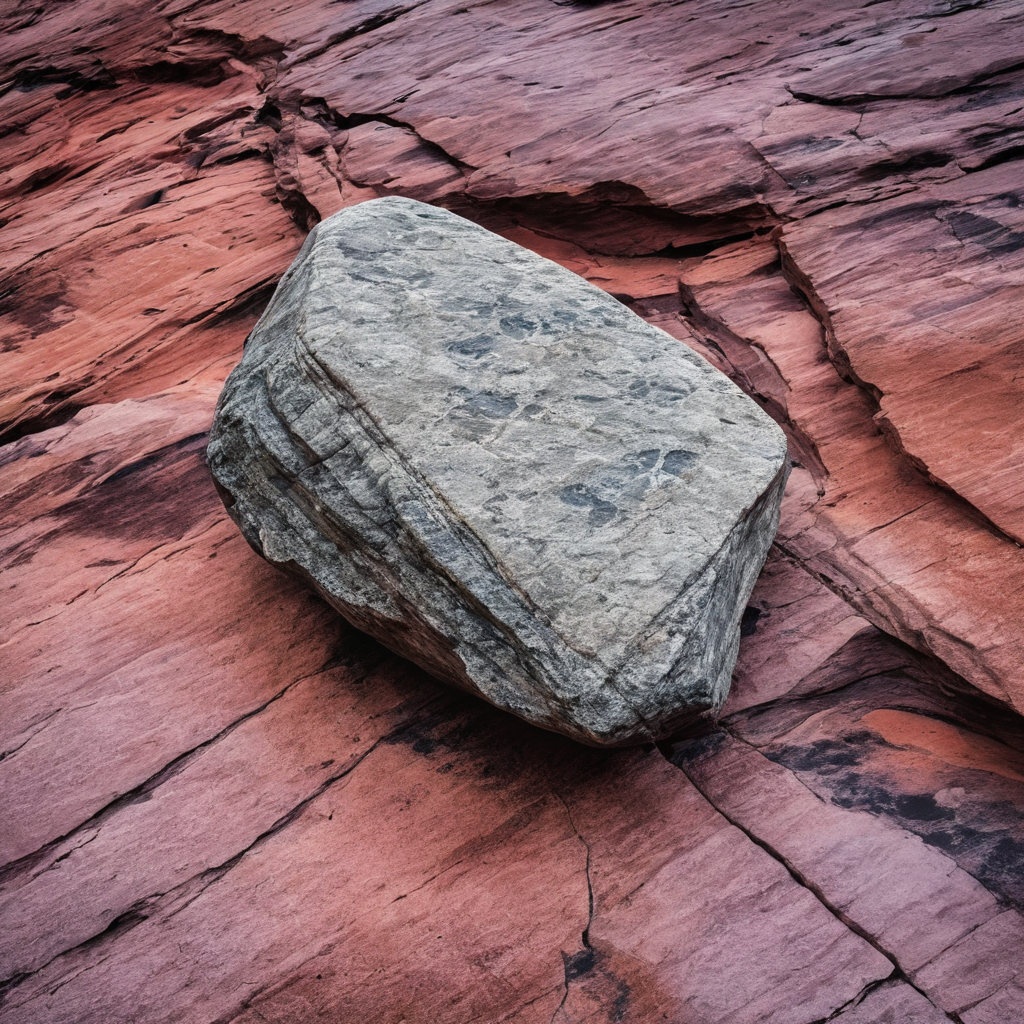
Generation parameters embedded in this image by AUTOMATIC1111 Stable Diffusion web UI or a fork of it (Forge, ...) (PNG 'parameters' text chunk):
nature photograph of a rock
Steps: 50, Sampler: DPM++ 2M, Schedule type: Karras, CFG scale: 7, Seed: 1512366212, Size: 1024x1024, Model hash: c9e3e68f89, Model: Juggernaut-XL_v9_RunDiffusionPhoto_v2, RNG: CPU, Version: v1.10.1